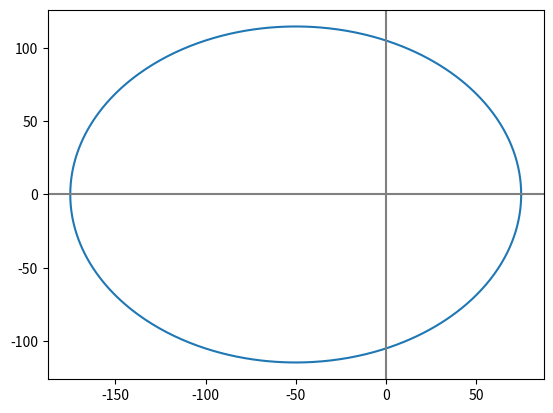

Write the Python code that produced this figure.
from numpy import *
import matplotlib.pyplot as plot

E = 0.4
R = 105


def plotElipse(start, end):
    positions = [elipsePosition(angle) for angle in arange(start, end, 0.01)]
    x, y = [x for x,_ in positions], [y for _,y in positions]
    plot.plot(x,y)
    plot.axhline(0, color="grey")
    plot.axvline(0, color="grey")
    plot.show()

def elipseRadius(angle):
    return R/(1+E*cos(angle))

def elipsePosition(angle):
    r = elipseRadius(angle)
    return (r*cos(angle),r*sin(angle))

def main():
    plotElipse(0,2*pi)

if __name__ == '__main__':
    main()